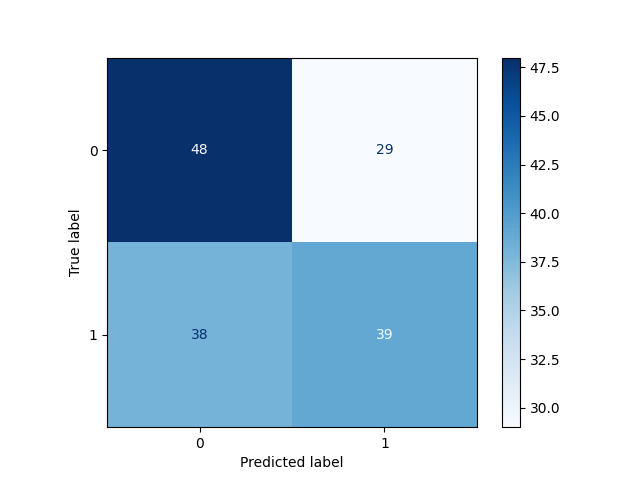

Data behind this chart, as committed beside it:
, Pred 0, Pred 1
True 0, 48, 29
True 1, 38, 39
